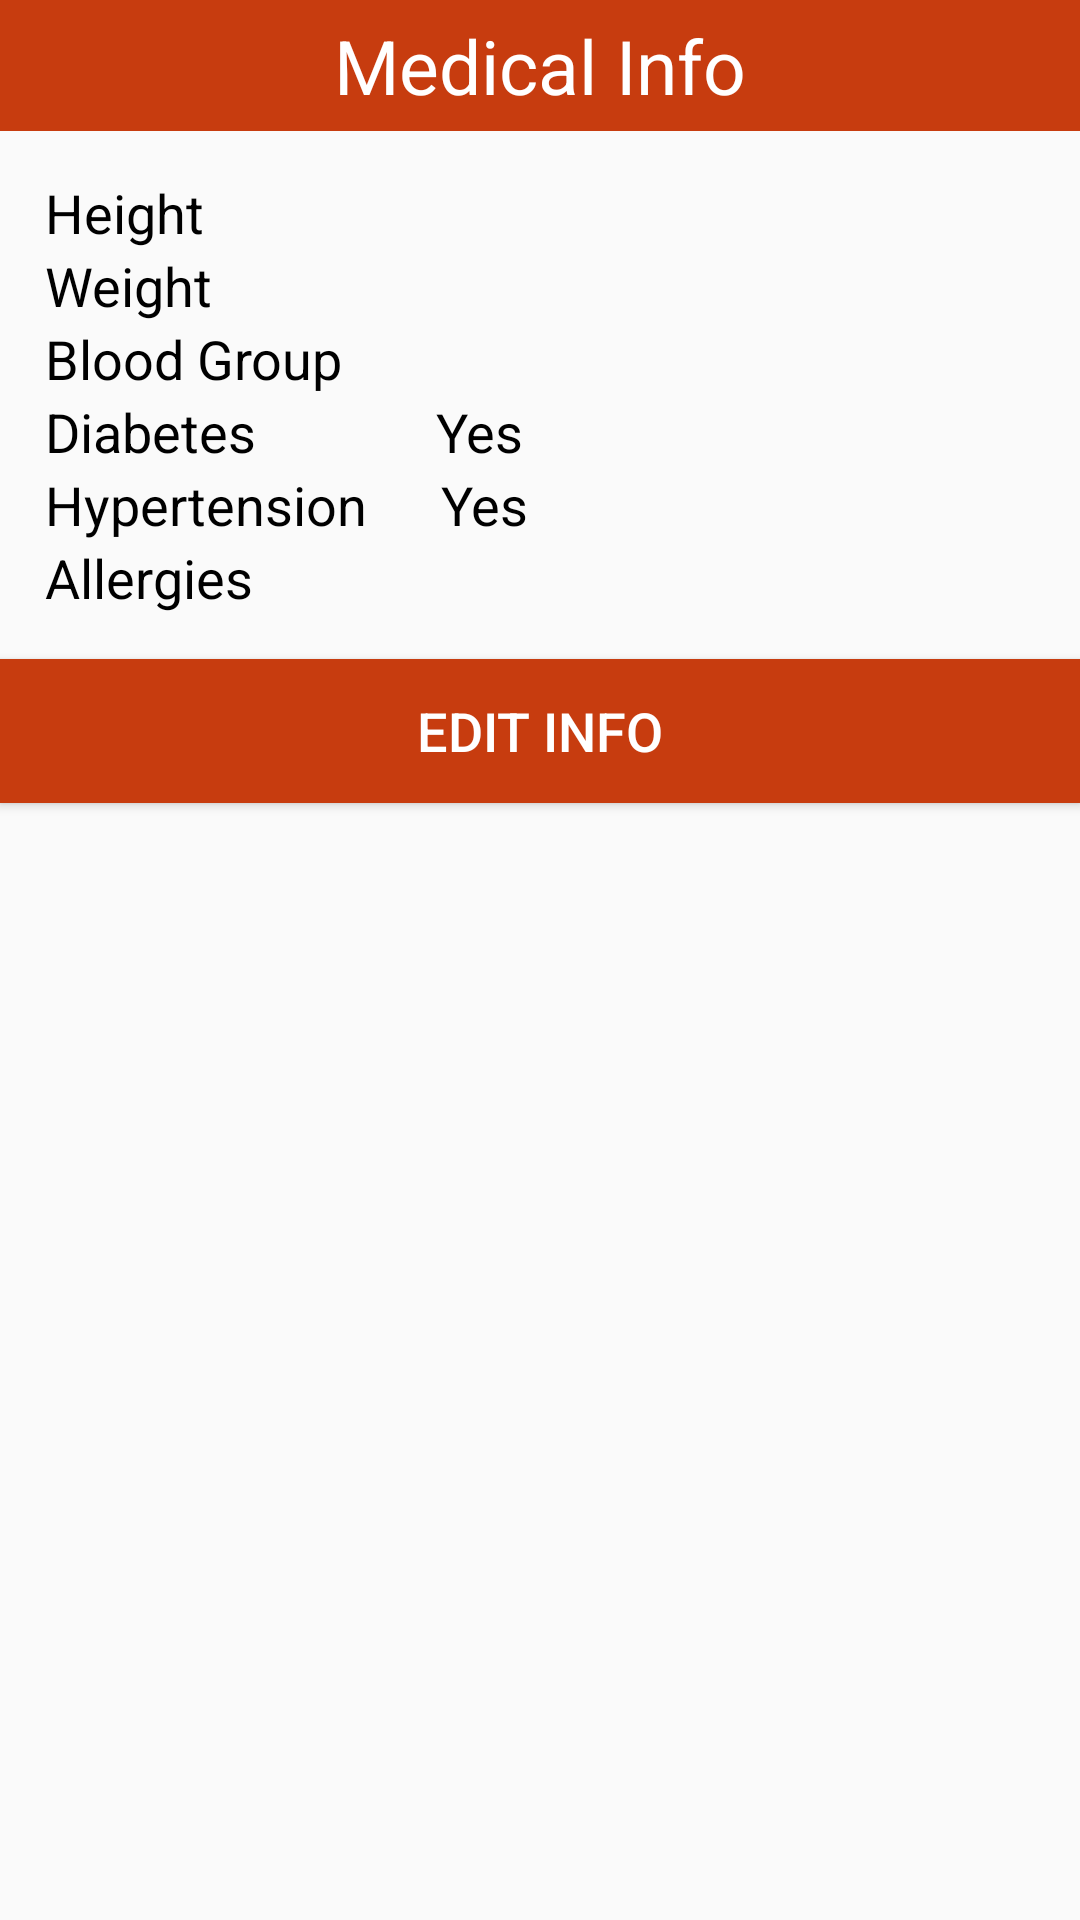

Android layout source for this screen:
<!-- AndroidManifest.xml: application theme AppTheme -->
<!-- res/layout/medical_info.xml -->
<?xml version="1.0" encoding="utf-8"?>
<LinearLayout xmlns:android="http://schemas.android.com/apk/res/android"
    android:orientation="vertical" android:layout_width="match_parent"
    android:layout_height="match_parent">
    <TextView
        android:layout_width="fill_parent"
        android:layout_height="wrap_content"
        android:text="Medical Info"
        android:background="@color/main"
        android:textColor="@color/white"


        android:gravity="center"
        android:padding="5dp"
        android:textSize="25sp"/>

    <LinearLayout
        android:layout_width="fill_parent"
        android:layout_height="wrap_content"
        android:orientation="vertical"
        android:padding="15dp"

        >
        <LinearLayout
            android:layout_width="fill_parent"
            android:layout_height="wrap_content"
            android:orientation="horizontal">

            <TextView
                android:layout_width="wrap_content"

                android:layout_height="wrap_content"
                android:textColor="@color/black"
                android:textSize="18sp"

                android:text="Height  "
                />
            <TextView
                android:layout_width="fill_parent"
                android:layout_height="wrap_content"
                android:id="@+id/tvHeight"
                android:layout_marginLeft="62dp"
                android:textColor="@color/black"
                android:textSize="18sp"
                />

        </LinearLayout>
        <LinearLayout
            android:layout_width="fill_parent"
            android:layout_height="wrap_content"
            >

            <TextView
                android:layout_width="wrap_content"
                android:layout_height="wrap_content"
                android:text="Weight"
                android:textSize="18sp"

                android:textColor="@color/black"/>

            <TextView
                android:layout_width="fill_parent"
                android:layout_height="wrap_content"
                android:id="@+id/tvWeight"
                android:layout_marginLeft="70dp"
                android:textColor="@color/black"
                android:textSize="18sp"


                />

        </LinearLayout>
        <LinearLayout
            android:layout_width="fill_parent"
            android:layout_height="wrap_content">

            <TextView
                android:layout_width="wrap_content"
                android:layout_height="wrap_content"
                android:text="Blood Group"
                android:textSize="18sp"
                android:textColor="@color/black"
                />
            <TextView
                android:layout_width="fill_parent"
                android:layout_height="wrap_content"
                android:id="@+id/tvBloodGroup"
                android:layout_marginLeft="30dp"
                android:textColor="@color/black"

                />

        </LinearLayout>
        <LinearLayout
            android:layout_width="fill_parent"
            android:layout_height="wrap_content">

            <TextView
                android:layout_width="wrap_content"
                android:layout_height="wrap_content"
                android:text="Diabetes"
                android:textSize="18sp"
                android:textColor="@color/black"

                />
            <TextView
                android:layout_width="fill_parent"
                android:layout_height="wrap_content"
                android:id="@+id/tvDiabetes"
                android:layout_marginLeft="60dp"
                android:text="Yes"
                android:textColor="@color/black"
                android:textSize="18sp"
                />

        </LinearLayout>


        <LinearLayout
            android:layout_width="fill_parent"
            android:layout_height="wrap_content">
            <TextView
                android:layout_width="wrap_content"
                android:layout_height="wrap_content"
                android:text="Hypertension "
                android:textSize="18sp"
                android:textColor="@color/black"
                />
            <TextView
                android:layout_width="fill_parent"
                android:layout_height="wrap_content"
                android:id="@+id/tvHypertension"
                android:layout_marginLeft="20dp"
                android:text="Yes"
                android:textColor="@color/black"
                android:textSize="18sp"
                />


        </LinearLayout>






        <LinearLayout
            android:layout_width="fill_parent"
            android:layout_height="wrap_content">

            <TextView
                android:layout_width="wrap_content"
                android:layout_height="wrap_content"
                android:text="Allergies"
                android:textSize="18sp"
                android:textColor="@color/black"
                />
            <TextView
                android:layout_width="fill_parent"
                android:layout_height="wrap_content"
                android:id="@+id/tvAllergies"
                android:layout_marginLeft="60dp"
                android:textColor="@color/black"
                android:textSize="18sp"

                />

        </LinearLayout>
    </LinearLayout>
    <Button
        android:layout_width="fill_parent"
        android:layout_height="wrap_content"
        android:textColor="@color/white"
        android:background="@color/main"
        android:textSize="18sp"

        android:text="Edit Info"
        android:id="@+id/btUpdate"/>
</LinearLayout>
<!-- resources referenced by this layout -->
<resources>
  <item name="black" type="color">#000000</item>
  <item name="main" type="color">#C73C0F</item>
  <item name="white" type="color">#FFFFFF</item>
  <style name="AppTheme" parent="Theme.AppCompat.Light.DarkActionBar">
          
      </style>
</resources>
